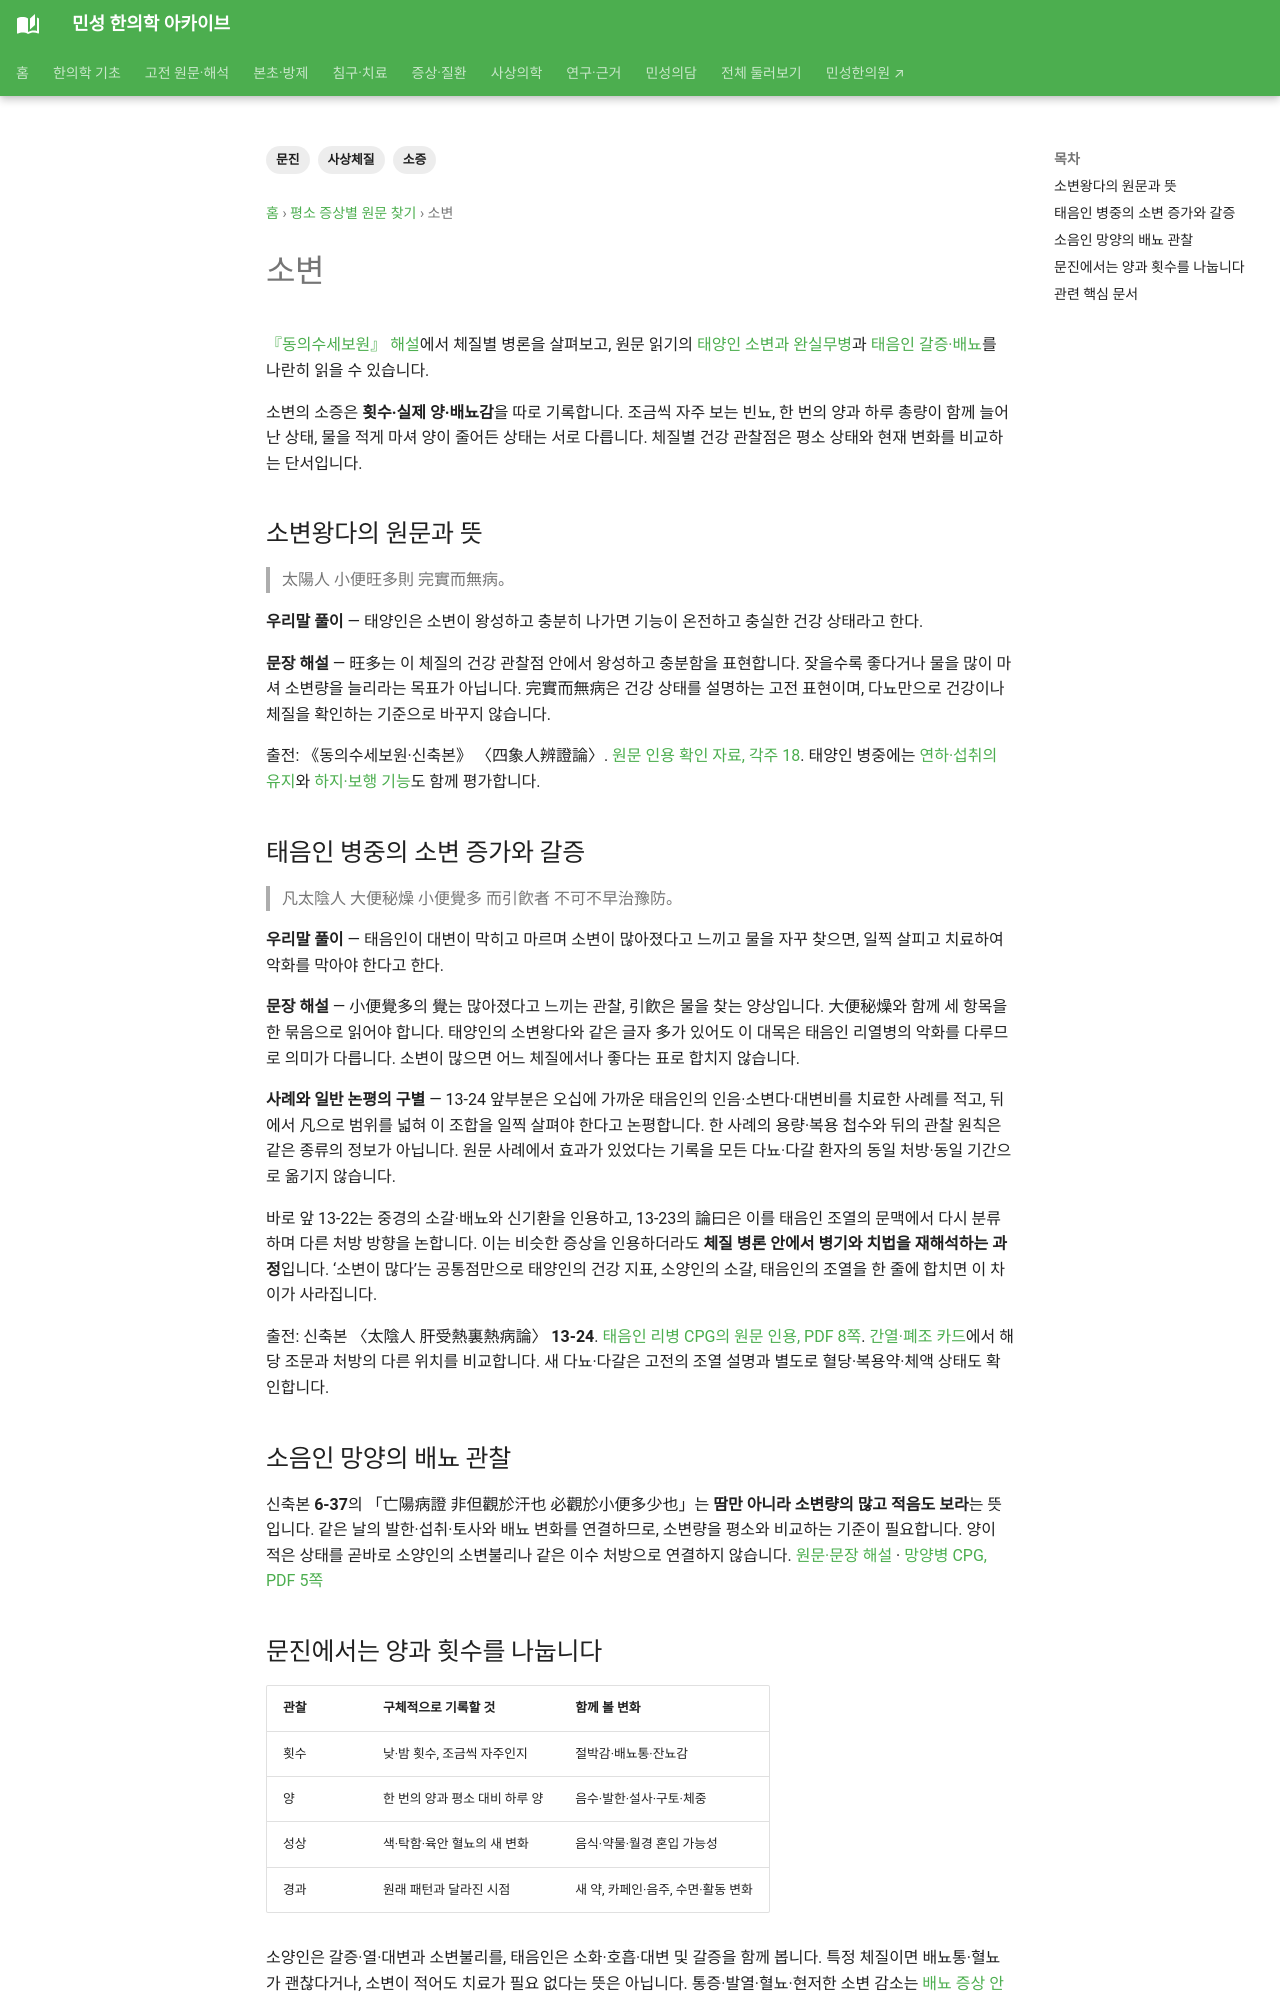

repository: joowon1111/minseong-korean-medicine-wiki · page: sasang-original-symptoms/urination/index.html · generator: mkdocs

---
title: 소변
tags: [사상체질, 소증, 문진]
status: 검토완료
last_reviewed: 2026-08-20
description: 소변 — 민성 한의학 아카이브의 관련 전문 지식과 연결되는 문서입니다.
---
# 소변
**문진:** 횟수·양·색·탁함·거품·야간뇨·배뇨 후 느낌·발병 후 변화.

- 태양인: **소변왕다**가 핵심 건강신호.
- 소양인: 열·갈증·음수와 함께 평가.
- 태음인: 표리병에 따라 배뇨 횟수·성상 차이가 보고됨.
- 소음인: 한열·수액상태 등과 함께 평가.

소변 하나로 체질을 정하지 않고 대변·땀·음수·한열을 함께 봅니다.
